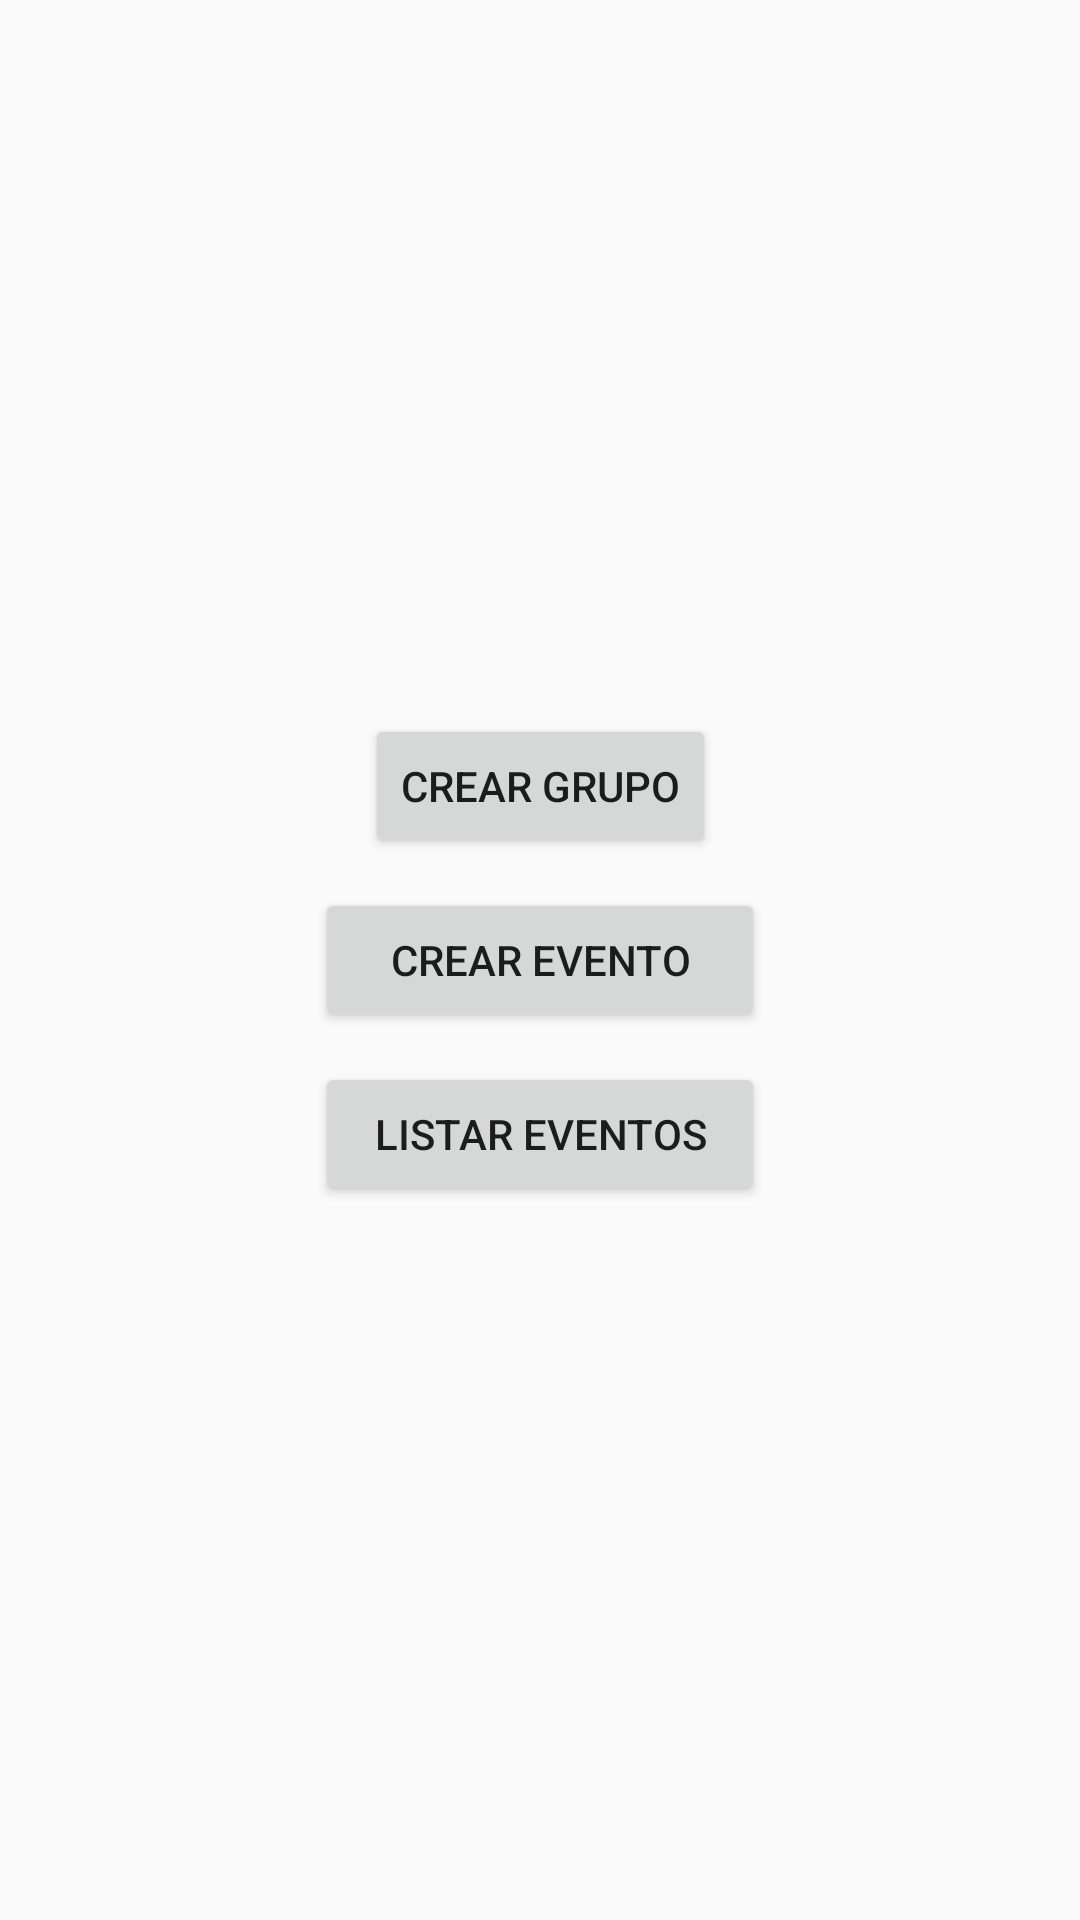

Layout XML and referenced resources for this Android screen:
<!-- AndroidManifest.xml: application theme AppTheme -->
<!-- res/layout/activity_main.xml -->
<?xml version="1.0" encoding="utf-8"?>
<androidx.constraintlayout.widget.ConstraintLayout xmlns:android="http://schemas.android.com/apk/res/android"
    xmlns:app="http://schemas.android.com/apk/res-auto"
    xmlns:tools="http://schemas.android.com/tools"
    android:layout_width="match_parent"
    android:layout_height="match_parent"
    tools:context=".MainActivity">

    <Button
        android:id="@+id/event"
        android:layout_width="150dp"
        android:layout_height="wrap_content"
        android:layout_marginTop="10dp"
        android:onClick="openViewRegisterEvent"
        android:text="@string/createEvent"
        app:layout_constraintBottom_toTopOf="@+id/button3"
        app:layout_constraintEnd_toEndOf="parent"
        app:layout_constraintStart_toStartOf="parent"
        app:layout_constraintTop_toBottomOf="@+id/button2" />

    <Button
        android:id="@+id/button2"
        android:layout_width="wrap_content"
        android:layout_height="wrap_content"
        android:onClick="openViewRegisterGroup"
        android:text="@string/createGroup"
        app:layout_constraintBottom_toTopOf="@+id/event"
        app:layout_constraintEnd_toEndOf="parent"
        app:layout_constraintStart_toStartOf="parent"
        app:layout_constraintTop_toTopOf="parent"
        app:layout_constraintVertical_chainStyle="packed" />

    <Button
        android:id="@+id/button3"
        android:layout_width="150dp"
        android:layout_height="wrap_content"
        android:layout_marginTop="10dp"
        android:onClick="openViewListEvent"
        android:text="@string/listEvent"
        app:layout_constraintBottom_toBottomOf="parent"
        app:layout_constraintEnd_toEndOf="parent"
        app:layout_constraintStart_toStartOf="parent"
        app:layout_constraintTop_toBottomOf="@+id/event" />
</androidx.constraintlayout.widget.ConstraintLayout>
<!-- resources referenced by this layout -->
<resources>
  <string name="createEvent">Crear evento</string>
  <string name="createGroup">Crear grupo</string>
  <string name="listEvent">Listar eventos</string>
  <style name="AppTheme" parent="Theme.AppCompat.Light.DarkActionBar">
          
          <item name="colorPrimary">@color/colorPrimary</item>
          <item name="colorPrimaryDark">@color/colorPrimaryDark</item>
          <item name="colorAccent">@color/colorAccent</item>+
      </style>
  <color name="colorPrimary">#6200EE</color>
  <color name="colorPrimaryDark">#3700B3</color>
  <color name="colorAccent">#03DAC5</color>
</resources>
